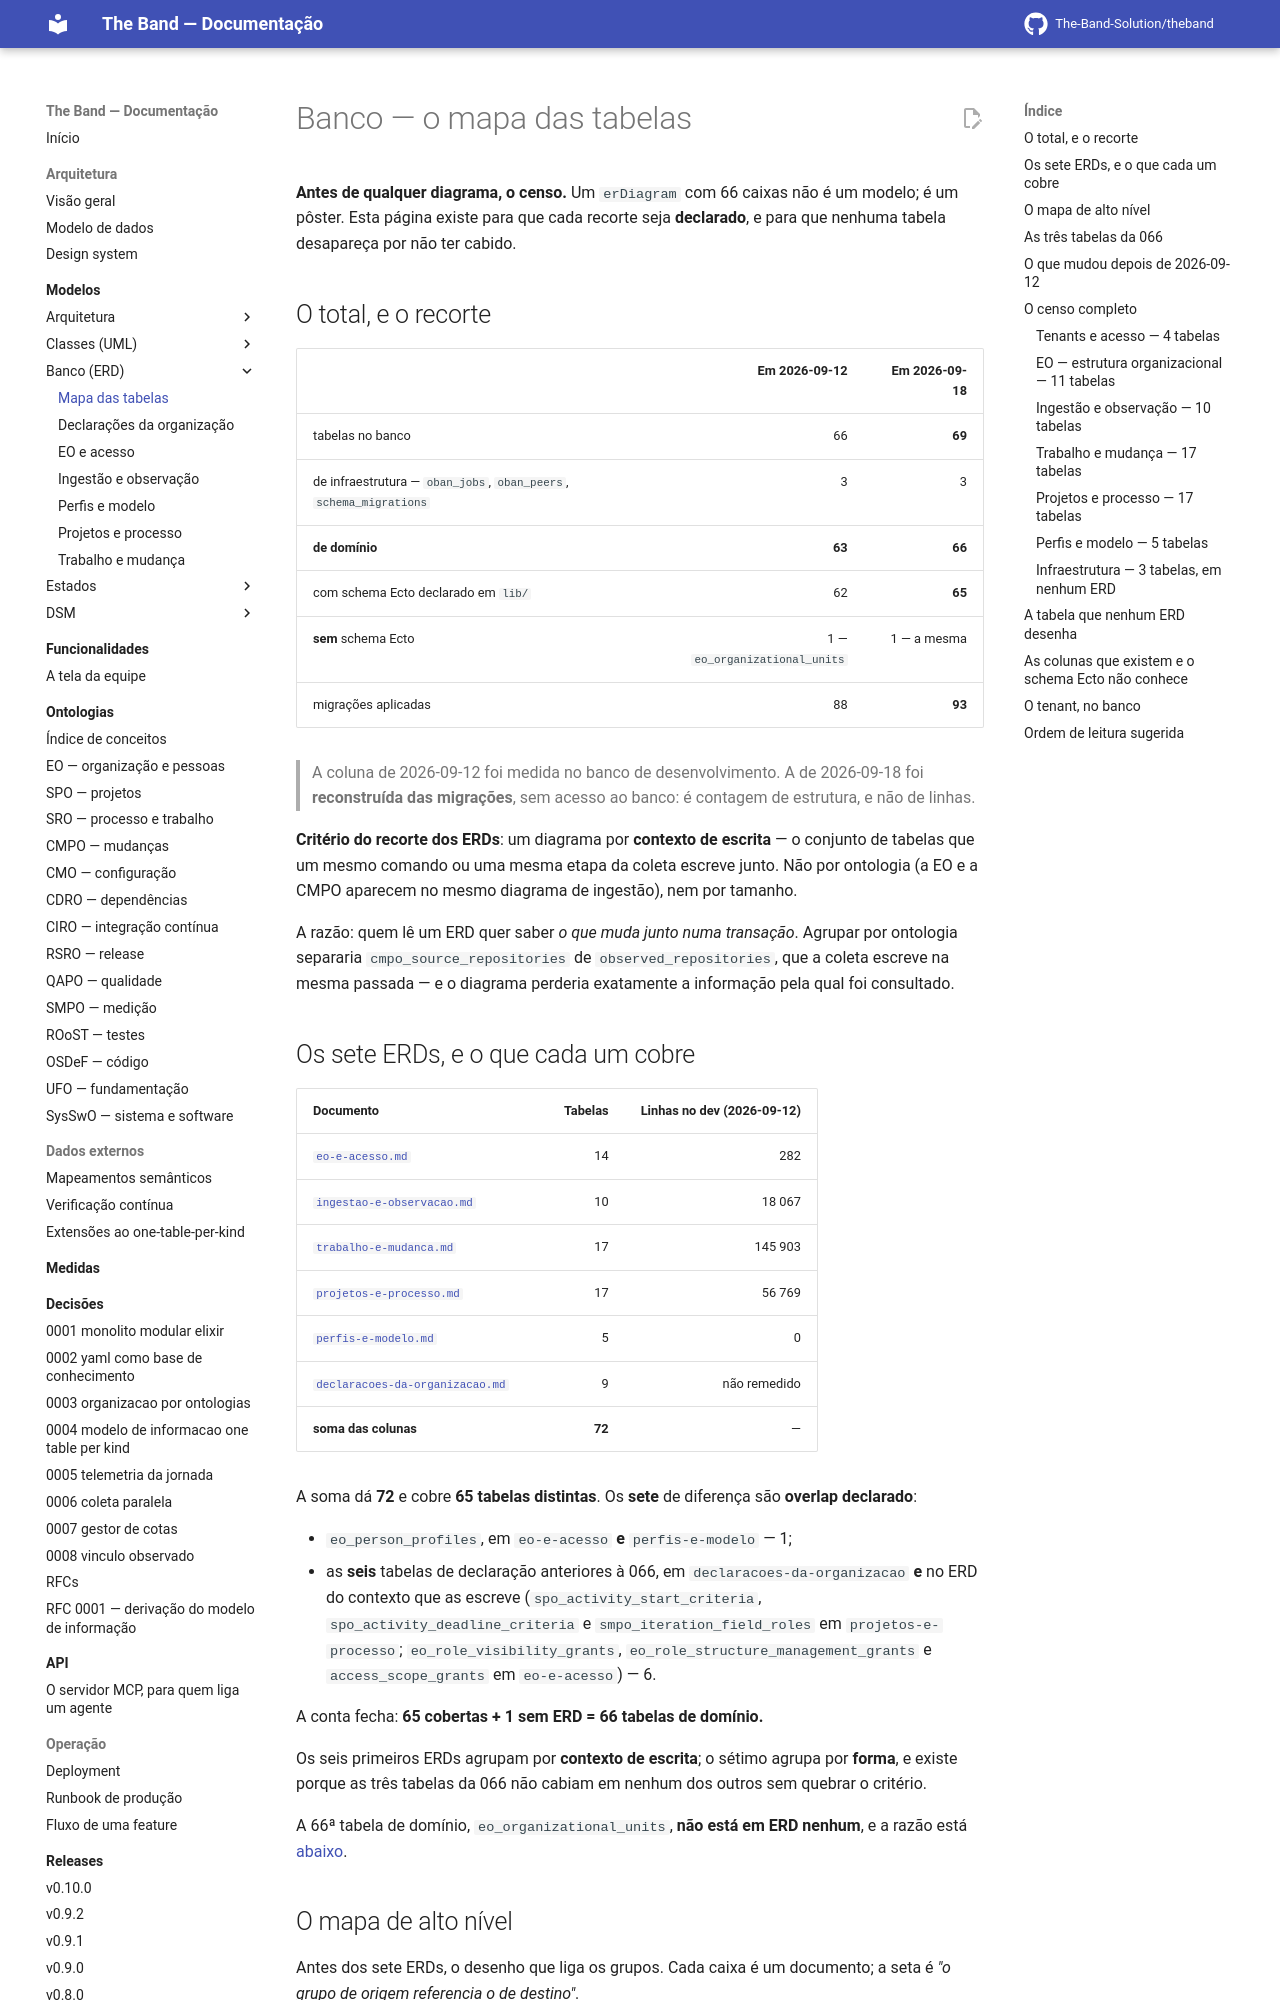

repository: The-Band-Solution/theband · page: developers/modelos/banco/mapa-das-tabelas/index.html · generator: mkdocs

<!-- ATUALIZADO em 2026-09-18: as 5 migrações de 2026-09-15/16 acrescentaram 3 tabelas e
     3 colunas; ver "As três tabelas da 066" e "O que mudou depois de 2026-09-12". A
     atualização saiu da reconstrução das 93 migrações, SEM acesso ao banco — por isso
     nenhuma contagem de linhas foi remedida.

     DERIVADO de priv/repo/migrations/*.exs (88 migrações aplicadas) confrontadas com
     `information_schema.tables` e `information_schema.columns` do banco de desenvolvimento
     `the_band_dev`, e com todo `schema "..." do` de lib/**/*.ex (62 declarações),
     por comparação automática campo a campo — em 2026-09-12.
     As contagens de linha vêm de `pg_stat_user_tables.n_live_tup`, medidas na mesma data.
     Conferido contra o código nesta data. Regenerar ao mudar a fonte. -->

# Banco — o mapa das tabelas

**Antes de qualquer diagrama, o censo.** Um `erDiagram` com 66 caixas não é um modelo; é um
pôster. Esta página existe para que cada recorte seja **declarado**, e para que nenhuma tabela
desapareça por não ter cabido.

## O total, e o recorte

| | Em 2026-09-12 | **Em 2026-09-18** |
|---|---:|---:|
| tabelas no banco | 66 | **69** |
| de infraestrutura — `oban_jobs`, `oban_peers`, `schema_migrations` | 3 | 3 |
| **de domínio** | **63** | **66** |
| com schema Ecto declarado em `lib/` | 62 | **65** |
| **sem** schema Ecto | 1 — `eo_organizational_units` | 1 — a mesma |
| migrações aplicadas | 88 | **93** |

> A coluna de 2026-09-12 foi medida no banco de desenvolvimento. A de 2026-09-18 foi
> **reconstruída das migrações**, sem acesso ao banco: é contagem de estrutura, e não de linhas.

**Critério do recorte dos ERDs**: um diagrama por **contexto de escrita** — o conjunto de
tabelas que um mesmo comando ou uma mesma etapa da coleta escreve junto. Não por ontologia
(a EO e a CMPO aparecem no mesmo diagrama de ingestão), nem por tamanho.

A razão: quem lê um ERD quer saber *o que muda junto numa transação*. Agrupar por ontologia
separaria `cmpo_source_repositories` de `observed_repositories`, que a coleta escreve na mesma
passada — e o diagrama perderia exatamente a informação pela qual foi consultado.
